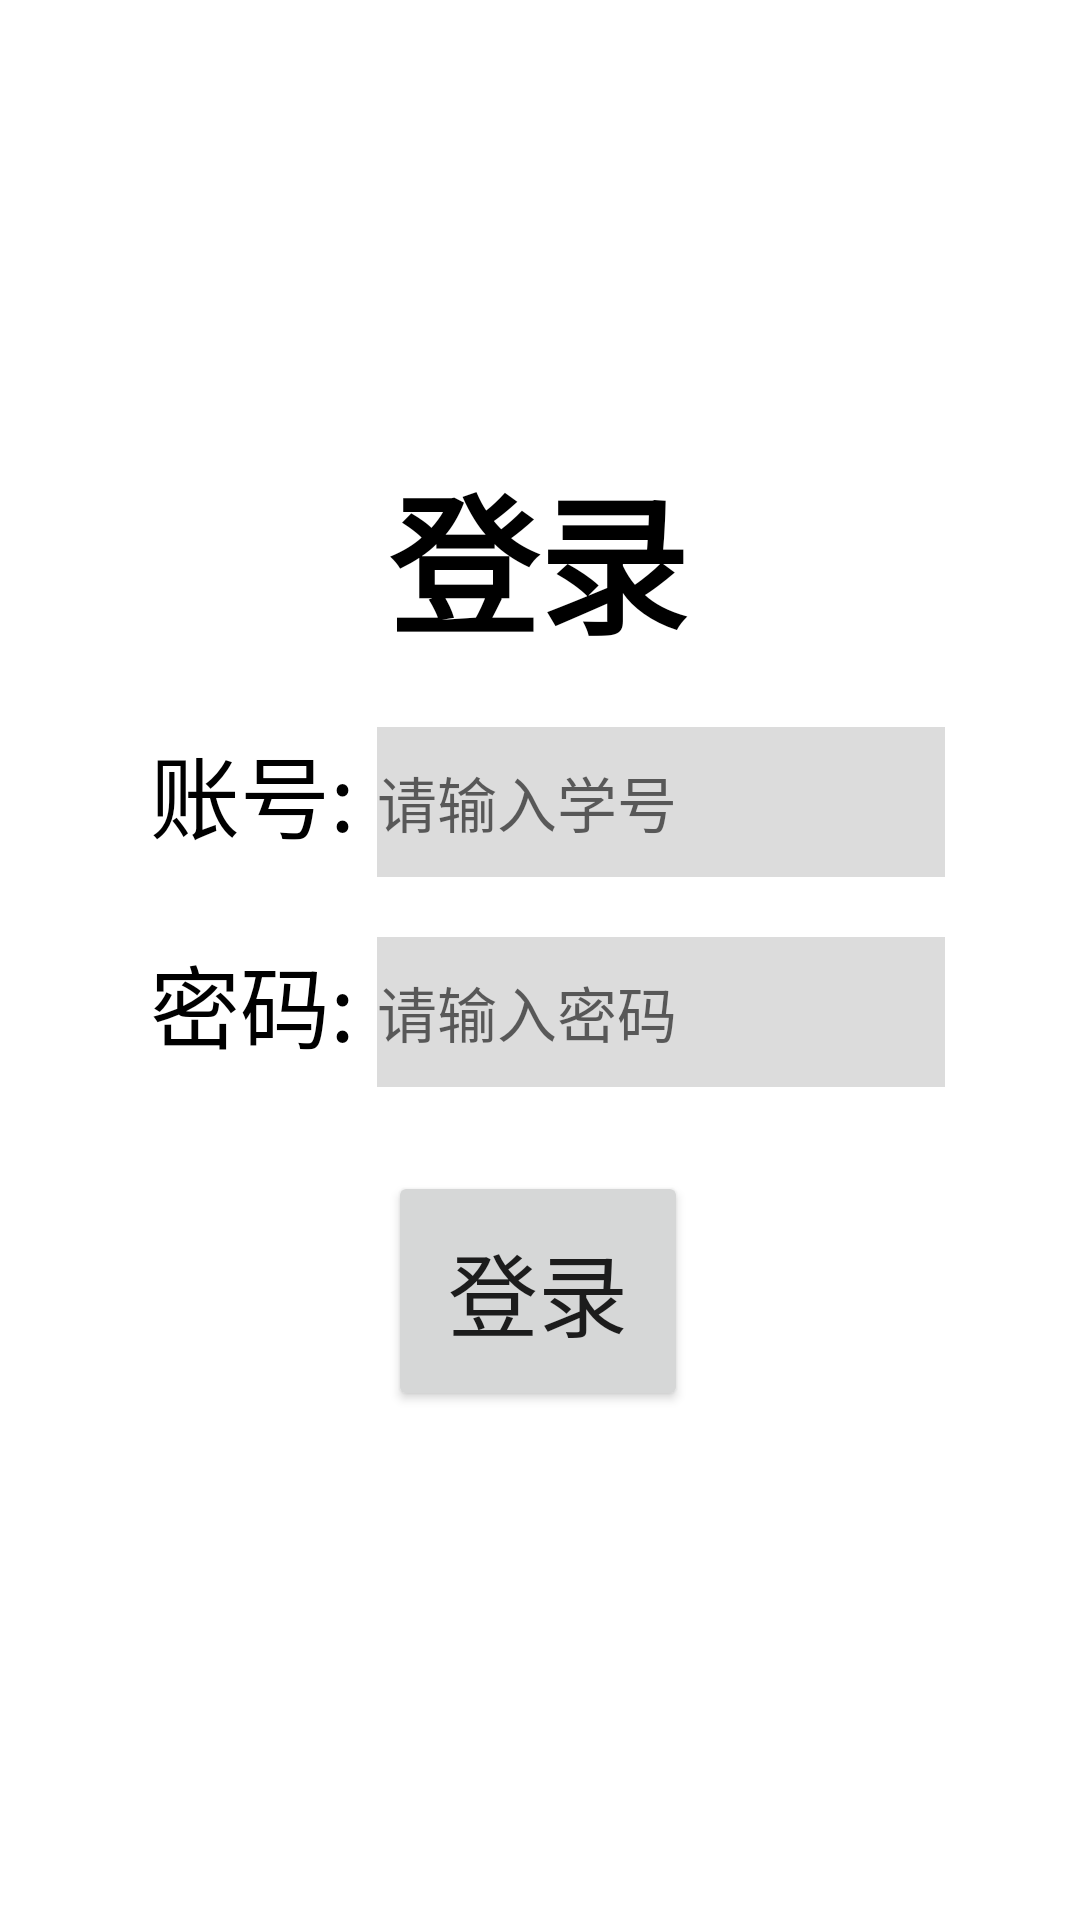

Here is an Android app screen rendered from its layout file. Give the layout XML and the strings, colors and styles it references.
<!-- AndroidManifest.xml: application theme Theme.SignAPP -->
<!-- res/layout/login_activity.xml -->
<?xml version="1.0" encoding="utf-8"?>
<androidx.constraintlayout.widget.ConstraintLayout xmlns:android="http://schemas.android.com/apk/res/android"
    xmlns:app="http://schemas.android.com/apk/res-auto"
    xmlns:tools="http://schemas.android.com/tools"
    android:layout_width="match_parent"
    android:layout_height="match_parent"

    >

    <TextView
        android:id="@+id/login_logo"
        android:layout_width="wrap_content"
        android:layout_height="wrap_content"
        android:text="@string/loginLogo"
        android:textColor="@color/black"
        android:textSize="50sp"
        android:textStyle="bold"
        app:layout_constraintBottom_toBottomOf="parent"
        app:layout_constraintEnd_toEndOf="parent"
        app:layout_constraintHorizontal_bias="0.498"
        app:layout_constraintStart_toStartOf="parent"
        app:layout_constraintTop_toTopOf="parent"
        app:layout_constraintVertical_bias="0.264" />


    <LinearLayout
        android:id="@+id/userId_login"
        android:layout_width="match_parent"
        android:layout_height="wrap_content"
        app:layout_constraintTop_toBottomOf="@+id/login_logo"
        android:layout_marginTop="20dp"
        >

        <TextView
            android:id="@+id/userId_label"
            android:layout_width="wrap_content"
            android:layout_height="50dp"
            android:text="账号: "
            android:layout_marginStart="50dp"
            android:textColor="@color/black"
            android:textSize="30sp" />

        <EditText
            android:id="@+id/userIdInput"
            android:layout_width="wrap_content"
            android:layout_height="match_parent"
            android:hint="请输入学号"
            android:ems="8"
            android:inputType="text"
            android:background="#DCDCDC"
            android:textSize="20sp" />


    </LinearLayout>

    <LinearLayout
        android:id="@+id/passwd_login"
        android:layout_width="match_parent"
        android:layout_height="wrap_content"
        app:layout_constraintTop_toBottomOf="@+id/userId_login"
        android:layout_marginTop="20dp"
        >

        <TextView
            android:id="@+id/userPasswd_label"
            android:layout_width="wrap_content"
            android:layout_height="50dp"
            android:text="密码: "
            android:layout_marginStart="50dp"
            android:textColor="@color/black"
            android:textSize="30sp" />

        <EditText
            android:id="@+id/passwdInput"
            android:layout_width="wrap_content"
            android:layout_height="match_parent"
            android:hint="请输入密码"
            android:ems="8"
            android:inputType="textPassword"
            android:background="#DCDCDC"
            android:textSize="20sp" />


    </LinearLayout>


    <Button
        android:id="@+id/login_button"
        android:layout_width="100dp"
        android:layout_height="80dp"
        android:layout_marginTop="28dp"
        android:text="登录"
        android:textSize="30sp"
        app:layout_constraintStart_toStartOf="@id/login_logo"
        app:layout_constraintTop_toBottomOf="@id/passwd_login" />


</androidx.constraintlayout.widget.ConstraintLayout>
<!-- resources referenced by this layout -->
<resources>
  <string name="loginLogo">登录</string>
  <style name="Theme.SignAPP" parent="Theme.MaterialComponents.DayNight.DarkActionBar">
          
          <item name="colorPrimary">@color/purple_500</item>
          <item name="colorPrimaryVariant">@color/purple_700</item>
          <item name="colorOnPrimary">@color/white</item>
          
          <item name="colorSecondary">@color/teal_200</item>
          <item name="colorSecondaryVariant">@color/teal_700</item>
          <item name="colorOnSecondary">@color/black</item>
          
          <item name="android:statusBarColor">?attr/colorPrimaryVariant</item>
          
      </style>
  <!-- not gathered from this repository: default colours our renderer supplied (Android Studio template values) -->
  <color name="purple_500">#FF6200EE</color>
  <color name="purple_700">#FF3700B3</color>
  <color name="teal_200">#FF03DAC5</color>
  <color name="teal_700">#FF018786</color>
  <color name="black">#FF000000</color>
  <color name="white">#FFFFFFFF</color>
</resources>
